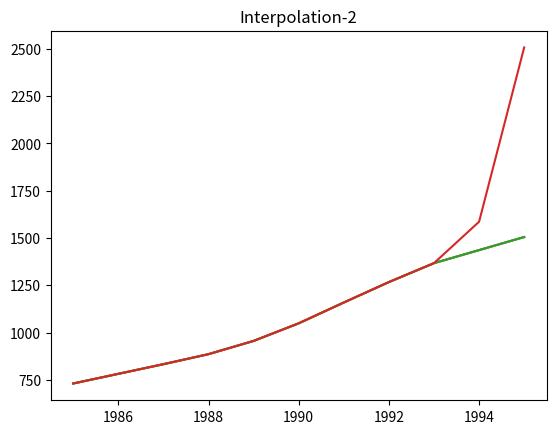

Write the Python code that produced this figure.
# -*- coding: utf-8 -*-
"""
Created on Thu Aug 11 11:57:43 2022

[redacted]
"""
import math
import matplotlib.pyplot as pt
from scipy import stats

year=[1985,1986,1987,1988,1989,1990,1991,1992,1993,1994,1995]
Expenditure	=[731,782,833,886,956,1049,1159,1267,1367,1436,1505]

def Forward_Interpolation(Expenditure):
    diff=[]
    diff.append(Expenditure)
    k=0
    while(k<=len(diff)):
        j=diff[k]
        dummy=[]
        if(len(j)>1):
            for i in range(0,len(j)-1):
                temp=j[i+1]-j[i]
                dummy.append(temp)
            k+=1
            diff.append(dummy)
           
        else:
            return diff

def Predict(x,diff):
    u=(x-year[0])/(year[1]-year[0])
    j=0
    u_val=u
    value=diff[0][0]
    for i in range(1,len(diff)):
        if(j==0):
            value+=(u/math.factorial(j+1))*diff[i][0]
        else:
            value+=(u_val*(u-j)/math.factorial(j+1))*diff[i][0]
            u_val*=(u-j)
        j+=1
    return value

#full year
diff=Forward_Interpolation(Expenditure)

Expenditure_P=[]
for i in (year):
    Expenditure_P.append(Predict(i,diff))


pt.title('Interpolation')
pt.plot(year,Expenditure)
pt.plot(year,Expenditure_P)
pt.show()
 
#t-test
t1,p1=stats.ttest_ind(Expenditure,Expenditure_P)
print("T-test value: ",p1) 
print("Its a perfect fit") 
       
#only till 1993
diff=[]
diff=Forward_Interpolation(Expenditure[:9])

Expenditure_P=[]
for i in (year):
    Expenditure_P.append(Predict(i,diff))


pt.title('Interpolation-2')
pt.plot(year,Expenditure)
pt.plot(year,Expenditure_P)
pt.show()

#t-test
t1,p1=stats.ttest_ind(Expenditure,Expenditure_P)
print("T-test value: ",p1) 
   
        